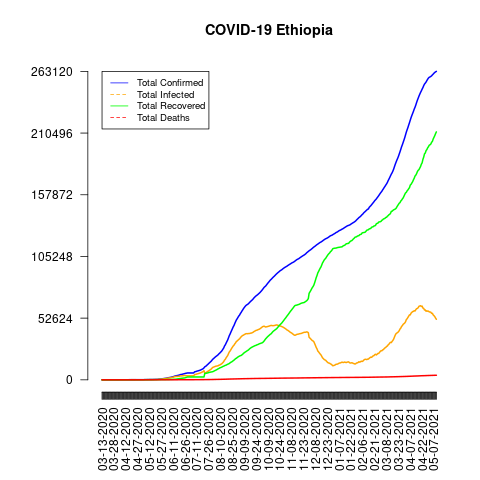

Data behind this chart, as committed beside it:
date, total_confirmed, total_deaths, total_recovered, total_infected, mortality_rate, recovery_rate, daily_growth_rate
03-13-2020, 1, 0, 0, 1, 0.0, 0.0, 1
03-14-2020, 1, 0, 0, 1, 0.0, 0.0, 1.0
03-15-2020, 1, 0, 0, 1, 0.0, 0.0, 1.0
03-16-2020, 5, 0, 0, 5, 0.0, 0.0, 5.0
03-17-2020, 5, 0, 0, 5, 0.0, 0.0, 1.0
03-18-2020, 6, 0, 0, 6, 0.0, 0.0, 1.2
03-19-2020, 6, 0, 0, 6, 0.0, 0.0, 1.0
03-20-2020, 9, 0, 0, 9, 0.0, 0.0, 1.5
03-21-2020, 9, 0, 0, 9, 0.0, 0.0, 1.0
03-22-2020, 11, 0, 0, 11, 0.0, 0.0, 1.222
03-23-2020, 11, 0, 0, 11, 0.0, 0.0, 1.0
03-24-2020, 12, 0, 0, 12, 0.0, 0.0, 1.091
03-25-2020, 12, 0, 0, 12, 0.0, 0.0, 1.0
03-26-2020, 12, 0, 0, 12, 0.0, 0.0, 1.0
03-27-2020, 16, 0, 0, 16, 0.0, 0.0, 1.333
03-28-2020, 16, 0, 1, 15, 0.0, 6.25, 1.0
03-29-2020, 21, 0, 1, 20, 0.0, 4.76, 1.312
03-30-2020, 23, 0, 4, 19, 0.0, 17.39, 1.095
03-31-2020, 26, 0, 2, 24, 0.0, 7.69, 1.13
04-01-2020, 29, 0, 2, 27, 0.0, 6.9, 1.115
04-02-2020, 29, 0, 3, 26, 0.0, 10.34, 1.0
04-03-2020, 35, 0, 3, 32, 0.0, 8.57, 1.207
04-04-2020, 38, 0, 4, 34, 0.0, 10.53, 1.086
04-05-2020, 43, 2, 4, 39, 4.65, 9.3, 1.132
04-06-2020, 44, 2, 4, 40, 4.55, 9.09, 1.023
04-07-2020, 52, 2, 4, 48, 3.85, 7.69, 1.182
04-08-2020, 55, 2, 4, 51, 3.64, 7.27, 1.058
04-09-2020, 56, 2, 4, 52, 3.57, 7.14, 1.018
04-10-2020, 65, 3, 4, 61, 4.62, 6.15, 1.161
04-11-2020, 69, 3, 10, 59, 4.35, 14.49, 1.062
04-12-2020, 71, 3, 10, 61, 4.23, 14.08, 1.029
04-13-2020, 74, 3, 14, 60, 4.05, 18.92, 1.042
04-14-2020, 82, 3, 14, 68, 3.66, 17.07, 1.108
04-15-2020, 85, 3, 15, 70, 3.53, 17.65, 1.037
04-16-2020, 92, 3, 15, 77, 3.26, 16.3, 1.082
04-17-2020, 96, 3, 15, 81, 3.13, 15.63, 1.043
04-18-2020, 105, 3, 16, 89, 2.86, 15.24, 1.094
04-19-2020, 108, 3, 16, 92, 2.78, 14.81, 1.029
04-20-2020, 111, 3, 16, 95, 2.7, 14.41, 1.028
04-21-2020, 114, 3, 16, 98, 2.63, 14.04, 1.027
04-22-2020, 116, 3, 21, 95, 2.59, 18.1, 1.018
04-23-2020, 116, 3, 21, 95, 2.59, 18.1, 1.0
04-24-2020, 117, 3, 25, 92, 2.56, 21.37, 1.009
04-25-2020, 122, 3, 29, 93, 2.46, 23.77, 1.043
04-26-2020, 123, 3, 41, 82, 2.44, 33.33, 1.008
04-27-2020, 124, 3, 50, 74, 2.42, 40.32, 1.008
04-28-2020, 126, 3, 50, 76, 2.38, 39.68, 1.016
04-29-2020, 130, 3, 58, 72, 2.31, 44.62, 1.032
04-30-2020, 131, 3, 59, 72, 2.29, 45.04, 1.008
05-01-2020, 133, 3, 66, 67, 2.26, 49.62, 1.015
05-02-2020, 133, 3, 69, 64, 2.26, 51.88, 1.0
05-03-2020, 135, 3, 75, 60, 2.22, 55.56, 1.015
05-04-2020, 140, 3, 75, 65, 2.14, 53.57, 1.037
05-05-2020, 145, 4, 91, 54, 2.76, 62.76, 1.036
05-06-2020, 162, 4, 93, 69, 2.47, 57.41, 1.117
05-07-2020, 191, 4, 93, 98, 2.09, 48.69, 1.179
05-08-2020, 194, 4, 95, 99, 2.06, 48.97, 1.016
05-09-2020, 210, 5, 97, 113, 2.38, 46.19, 1.082
05-10-2020, 239, 5, 99, 140, 2.09, 41.42, 1.138
05-11-2020, 250, 5, 105, 145, 2.0, 42.0, 1.046
... 364 more rows
